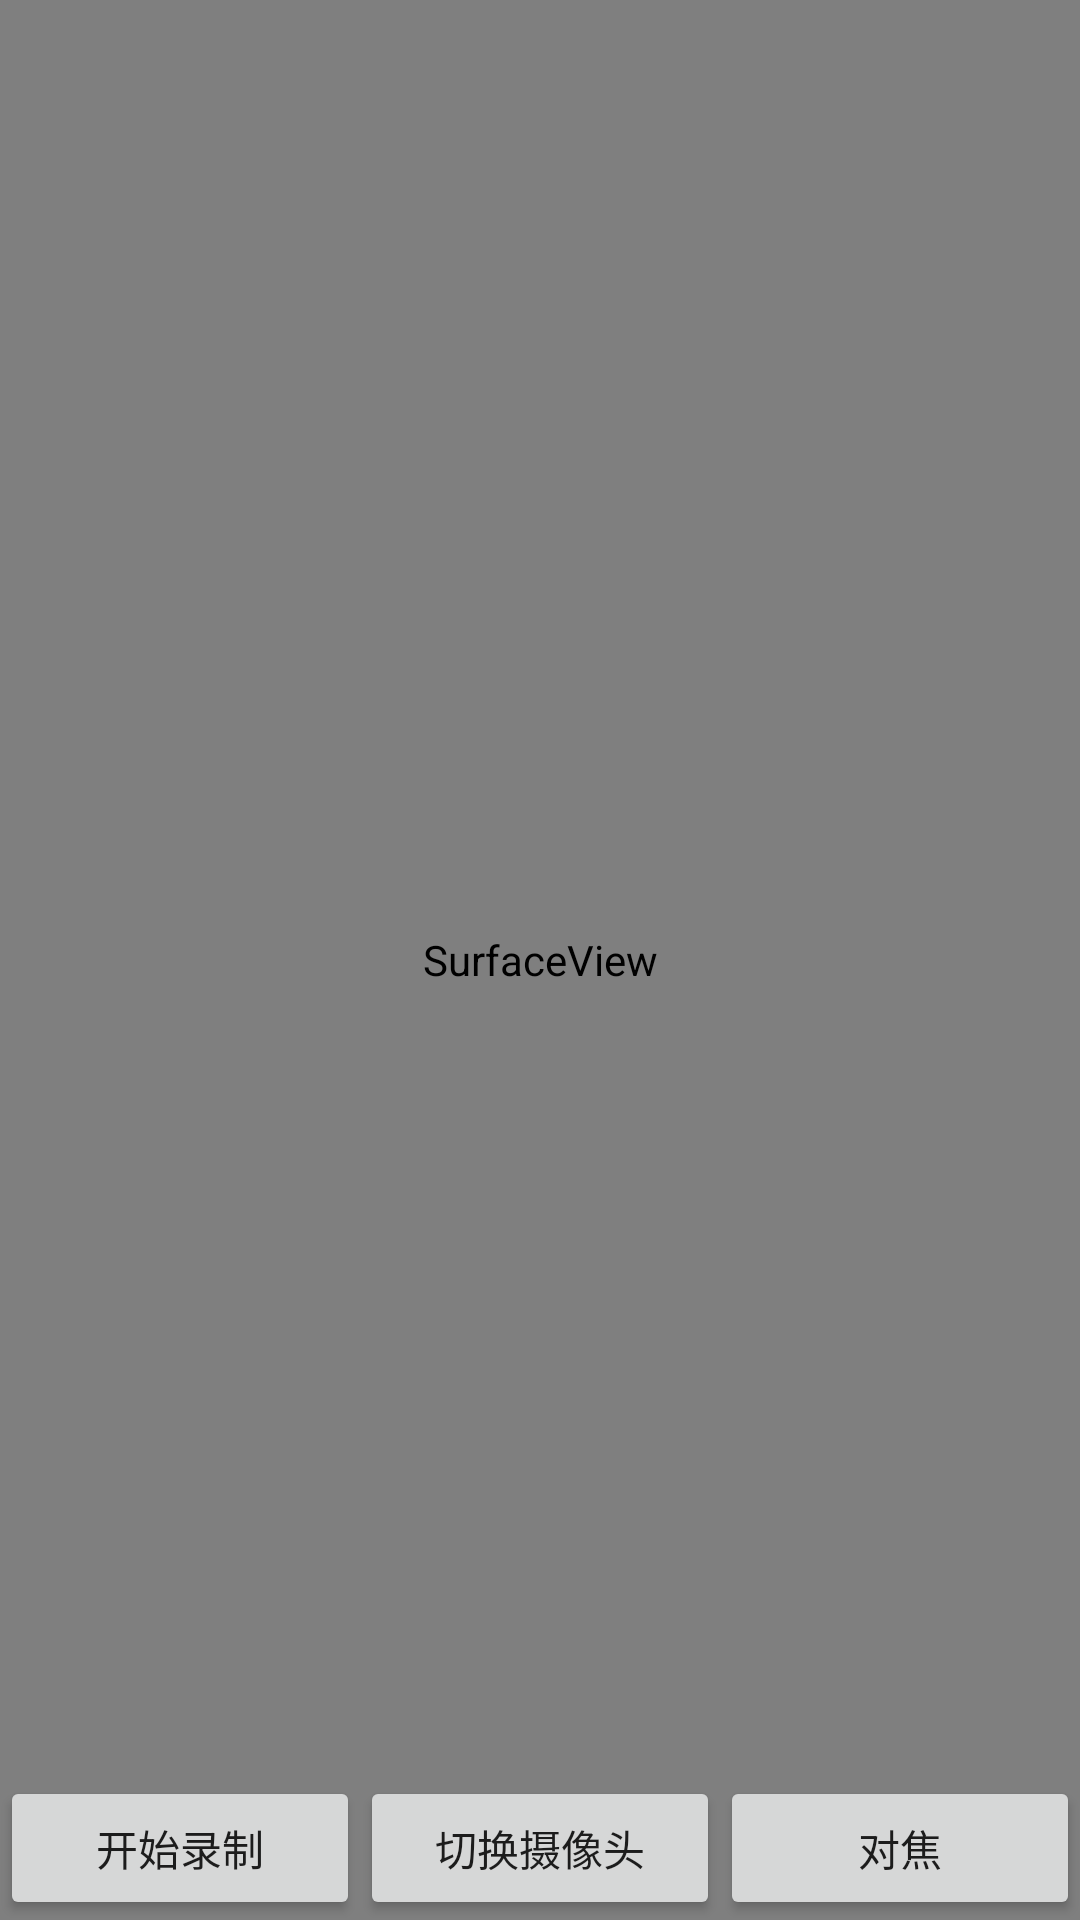

Here is an Android app screen rendered from its layout file. Give the layout XML and the strings, colors and styles it references.
<!-- AndroidManifest.xml: application theme AppTheme -->
<!-- res/layout/activity_video_recording.xml -->
<?xml version="1.0" encoding="utf-8"?>
<androidx.constraintlayout.widget.ConstraintLayout xmlns:android="http://schemas.android.com/apk/res/android"
    xmlns:app="http://schemas.android.com/apk/res-auto"
    xmlns:tools="http://schemas.android.com/tools"
    android:layout_width="match_parent"
    android:layout_height="match_parent"
    android:orientation="vertical"
    tools:context=".activity.VideoRecordingActivity">

    <SurfaceView
        android:id="@+id/surfaceView"
        android:layout_width="match_parent"
        android:layout_height="match_parent"
        tools:layout_editor_absoluteX="186dp"
        tools:layout_editor_absoluteY="336dp" />



    <LinearLayout
        android:layout_width="match_parent"
        android:layout_height="wrap_content"
        android:orientation="horizontal"
        app:layout_constraintBottom_toBottomOf="parent"
        app:layout_constraintEnd_toEndOf="parent"
        app:layout_constraintHorizontal_bias="0.497"
        app:layout_constraintStart_toStartOf="parent">

        <Button
            android:id="@+id/btnRecord"
            android:layout_width="0dp"
            android:layout_weight="1"
            android:layout_height="wrap_content"
            android:text="@string/record_start" />

        <Button
            android:id="@+id/btnCameraChange"
            android:layout_width="0dp"
            android:layout_weight="1"
            android:layout_height="wrap_content"
            android:text="@string/button" />

        <Button
            android:id="@+id/btnZoom"
            android:layout_width="0dp"
            android:layout_weight="1"
            android:layout_height="wrap_content"
            android:text="@string/zoom" />
    </LinearLayout>

</androidx.constraintlayout.widget.ConstraintLayout>
<!-- resources referenced by this layout -->
<resources>
  <string name="button">切换摄像头</string>
  <string name="record_start">开始录制</string>
  <string name="zoom">对焦</string>
  <style name="AppTheme" parent="Theme.AppCompat.Light.DarkActionBar">
          
          <item name="colorPrimary">@color/colorPrimary</item>
          <item name="colorPrimaryDark">@color/colorPrimaryDark</item>
          <item name="colorAccent">@color/colorAccent</item>
          <item name="android:windowActionBar">false</item>
          <item name="titleEnabled">false</item>
  
          <item name="android:windowNoTitle">true</item>
      </style>
  <color name="colorPrimary">#6200EE</color>
  <color name="colorPrimaryDark">#000000</color>
  <color name="colorAccent">#03DAC5</color>
</resources>
